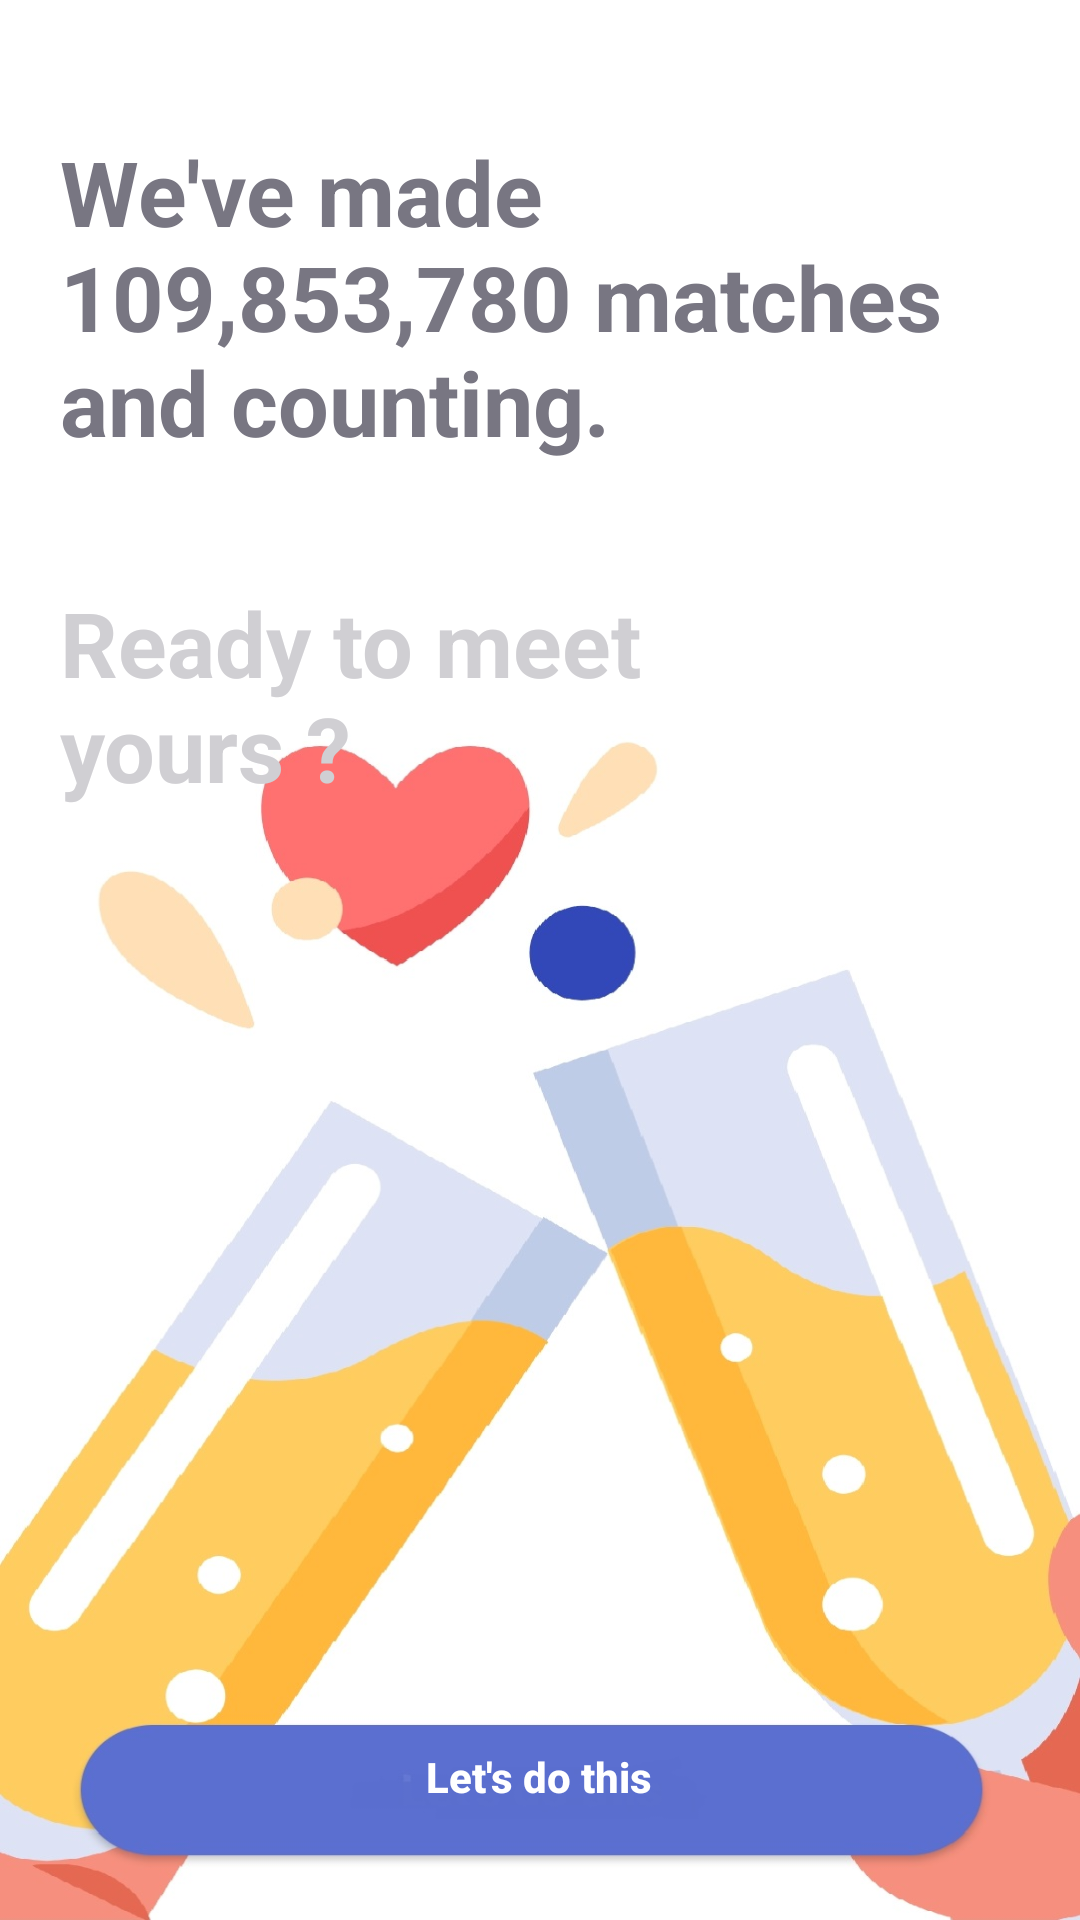

Android layout source for this screen:
<!-- AndroidManifest.xml: application theme Theme.CoffeeMeetsBagel -->
<!-- res/layout/activity_into_page3_final.xml -->
<?xml version="1.0" encoding="utf-8"?>
<androidx.constraintlayout.widget.ConstraintLayout xmlns:android="http://schemas.android.com/apk/res/android"
    xmlns:app="http://schemas.android.com/apk/res-auto"
    xmlns:tools="http://schemas.android.com/tools"
    android:layout_width="match_parent"
    android:layout_height="match_parent"
    android:background="@drawable/intro_page3_final"
    tools:context=".IntoPage3Final">

    <Button
        android:id="@+id/letsDothisBtn"
        android:layout_width="290dp"
        android:layout_height="43dp"
        android:background="@android:color/transparent"
        android:text="Let's do this"
        android:textAllCaps="false"
        android:textColor="@color/white"
        android:textStyle="bold"
        app:layout_constraintBottom_toBottomOf="parent"
        app:layout_constraintEnd_toEndOf="parent"
        app:layout_constraintHorizontal_bias="0.495"
        app:layout_constraintStart_toStartOf="parent"
        app:layout_constraintTop_toTopOf="parent"
        app:layout_constraintVertical_bias="0.956" />

    <TextView
        android:id="@+id/textView7"
        android:layout_width="wrap_content"
        android:layout_height="wrap_content"
        android:padding="20dp"
        android:text="We've made 109,853,780 matches and counting."
        android:textColor="#787682"
        android:textSize="30sp"
        android:textStyle="bold"
        app:layout_constraintBottom_toBottomOf="parent"
        app:layout_constraintEnd_toEndOf="parent"
        app:layout_constraintHorizontal_bias="0.154"
        app:layout_constraintStart_toStartOf="parent"
        app:layout_constraintTop_toTopOf="parent"
        app:layout_constraintVertical_bias="0.048" />

    <TextView
        android:id="@+id/textView8"
        android:layout_width="318dp"
        android:layout_height="119dp"
        android:padding="20dp"
        android:text="Ready to meet yours ?"
        android:textColor="#D0CFD3"
        android:textSize="30sp"
        android:textStyle="bold"
        app:layout_constraintBottom_toBottomOf="parent"
        app:layout_constraintEnd_toEndOf="parent"
        app:layout_constraintHorizontal_bias="0.0"
        app:layout_constraintStart_toStartOf="parent"
        app:layout_constraintTop_toBottomOf="@+id/textView7"
        app:layout_constraintVertical_bias="0.0" />

</androidx.constraintlayout.widget.ConstraintLayout>
<!-- resources referenced by this layout -->
<resources>
  <color name="white">#FFFFFFFF</color>
  <!-- drawable intro_page3_final: jpg bitmap (drawable-v24, 107280 bytes) -->
  <style name="Theme.CoffeeMeetsBagel" parent="Theme.Design.Light.NoActionBar">
          
          <item name="colorPrimary">@color/purple_500</item>
          <item name="colorPrimaryVariant">@color/purple_700</item>
          <item name="colorOnPrimary">@color/white</item>
          
          <item name="colorSecondary">@color/teal_200</item>
          <item name="colorSecondaryVariant">@color/teal_700</item>
          <item name="colorOnSecondary">@color/black</item>
          
          <item name="android:statusBarColor" tools:targetApi="l">?attr/colorPrimaryVariant</item>
          
      </style>
  <color name="purple_500">#FF6200EE</color>
  <color name="purple_700">#FF3700B3</color>
  <color name="teal_200">#FF03DAC5</color>
  <color name="teal_700">#FF018786</color>
  <color name="black">#FF000000</color>
</resources>
